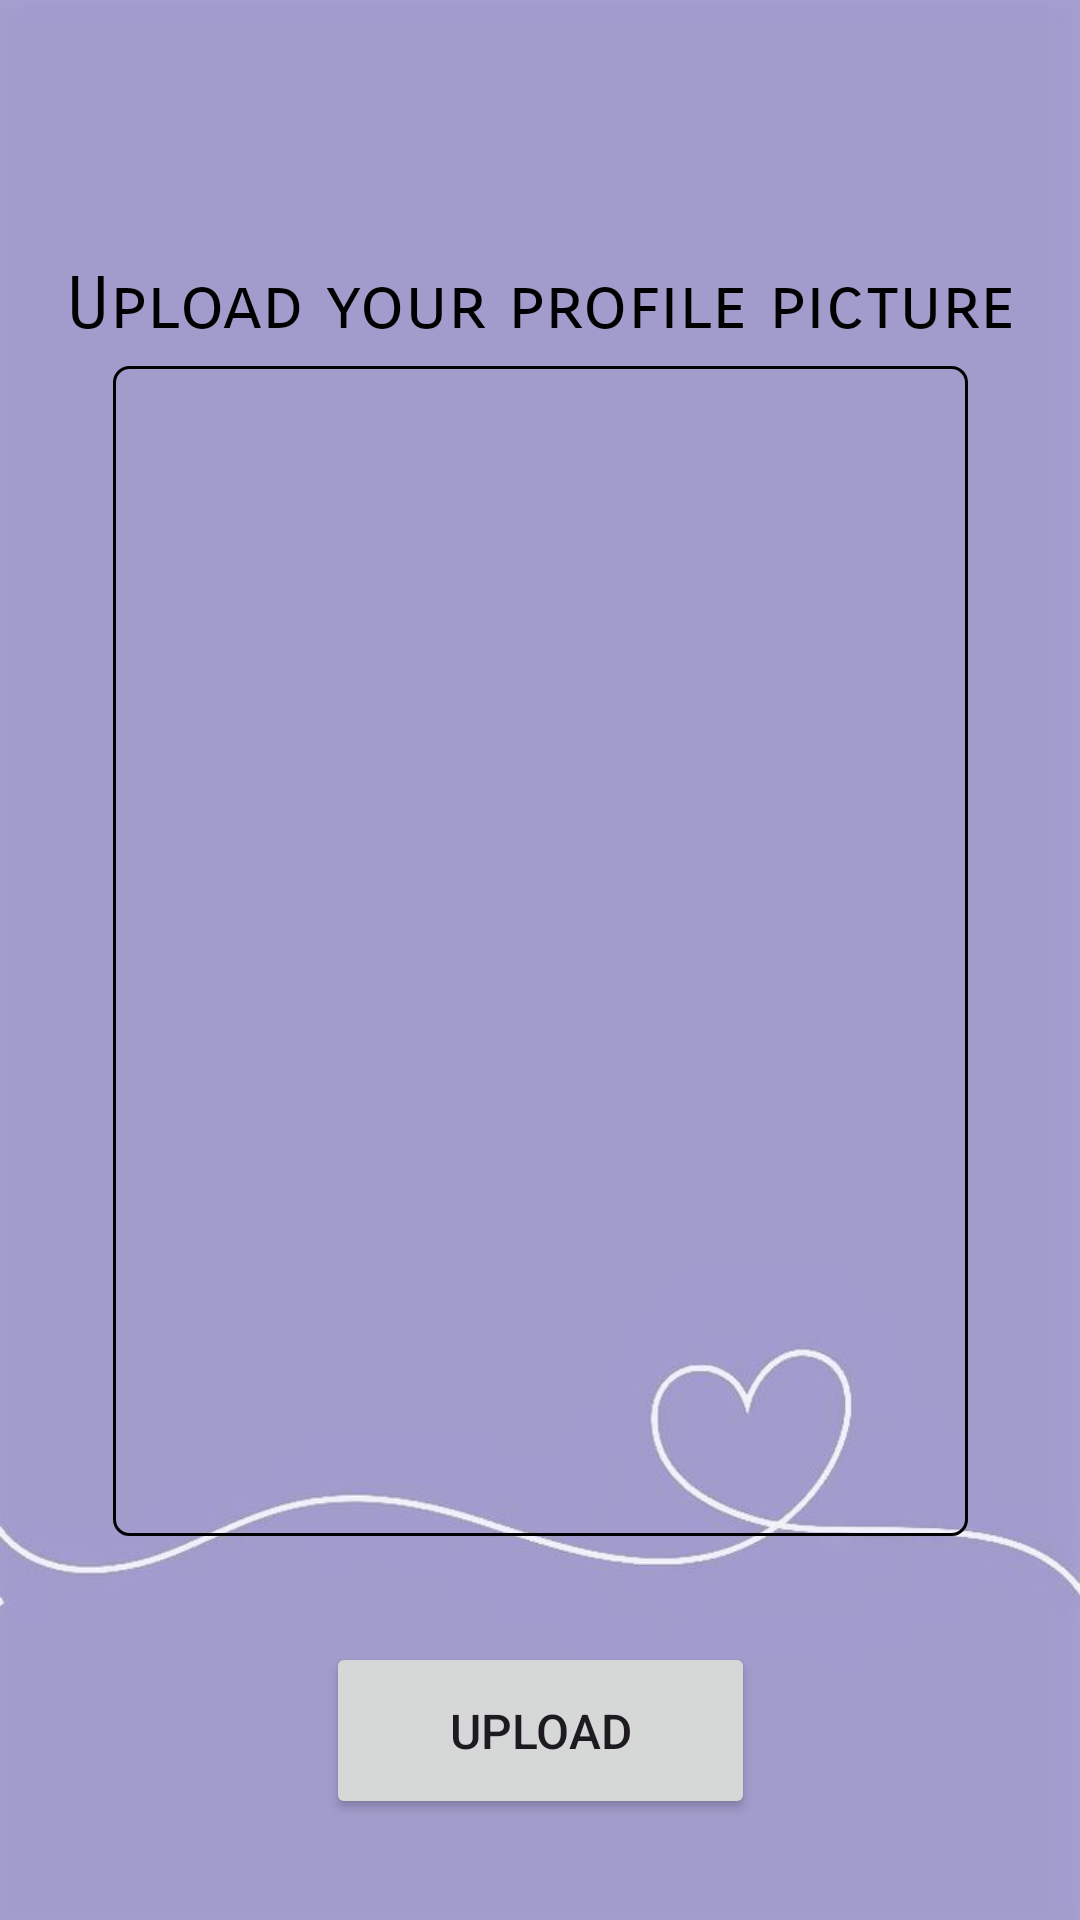

Reconstruct the res/layout file that produces this screen, plus the resources it refers to.
<!-- AndroidManifest.xml: application theme Base.Theme.FYP -->
<!-- res/layout/activity_upload_pic.xml -->
<?xml version="1.0" encoding="utf-8"?>
<androidx.drawerlayout.widget.DrawerLayout
    xmlns:android="http://schemas.android.com/apk/res/android"
    xmlns:app="http://schemas.android.com/apk/res-auto"
    xmlns:tools="http://schemas.android.com/tools"
    android:id="@+id/drawer_layout"
    android:layout_width="match_parent"
    android:layout_height="match_parent"
    android:fitsSystemWindows="true"
    tools:openDrawer="start">

<androidx.constraintlayout.widget.ConstraintLayout
    android:layout_width="match_parent"
    android:layout_height="match_parent"
    android:background="@drawable/bg5"
    tools:context=".UploadPic">

    <androidx.appcompat.widget.Toolbar
        android:id="@+id/toolbar"
        android:layout_width="0dp"
        android:layout_height="wrap_content"
        android:minHeight="?attr/actionBarSize"
        app:layout_constraintEnd_toEndOf="parent"
        app:layout_constraintHorizontal_bias="1.0"
        app:layout_constraintStart_toStartOf="parent"
        app:layout_constraintTop_toTopOf="parent"
        app:navigationIcon="@drawable/back_icon">

    </androidx.appcompat.widget.Toolbar>

    <TextView
        android:id="@+id/textView16"
        android:layout_width="wrap_content"
        android:layout_height="wrap_content"
        android:fontFamily="sans-serif-smallcaps"
        android:text="Upload your profile picture"
        android:textAlignment="center"
        android:textColor="@color/black"
        android:textSize="24sp"
        app:layout_constraintBottom_toBottomOf="parent"
        app:layout_constraintEnd_toEndOf="parent"
        app:layout_constraintStart_toStartOf="parent"
        app:layout_constraintTop_toBottomOf="@+id/toolbar"
        app:layout_constraintVertical_bias="0.042" />

    <ImageView
        android:id="@+id/imageViewPhoto"
        android:layout_width="285dp"
        android:layout_height="390dp"
        android:layout_marginBottom="128dp"
        app:layout_constraintBottom_toBottomOf="parent"
        app:layout_constraintEnd_toEndOf="parent"
        app:layout_constraintStart_toStartOf="parent"
        app:srcCompat="@drawable/bg_btn_choose" />

    <Button
        android:id="@+id/buttonUploadPhoto"
        android:layout_width="143dp"
        android:layout_height="59dp"
        android:text="Upload"
        android:textSize="16sp"
        app:layout_constraintBottom_toBottomOf="parent"
        app:layout_constraintEnd_toEndOf="parent"
        app:layout_constraintStart_toStartOf="parent"
        app:layout_constraintTop_toBottomOf="@+id/imageViewPhoto"
        app:layout_constraintVertical_bias="0.511" />

    <Button
        android:id="@+id/buttonChoosePhoto"
        android:layout_width="88dp"
        android:layout_height="68dp"
        android:background="@drawable/photo_icon"
        android:backgroundTint="#0B0B0B"
        app:iconTint="@color/black"
        app:layout_constraintBottom_toTopOf="@+id/imageViewPhoto"
        app:layout_constraintEnd_toEndOf="parent"
        app:layout_constraintHorizontal_bias="0.498"
        app:layout_constraintStart_toStartOf="parent"
        app:layout_constraintTop_toBottomOf="@+id/textView16"
        app:layout_constraintVertical_bias="0.571"
        app:rippleColor="@color/black" />

</androidx.constraintlayout.widget.ConstraintLayout>
</androidx.drawerlayout.widget.DrawerLayout>
<!-- resources referenced by this layout -->
<resources>
  <!-- drawable bg5: jpg bitmap (drawable, 12249 bytes) -->
  <!-- drawable bg_btn_choose (drawable) -->
  <?xml version="1.0" encoding="utf-8"?>
  <selector xmlns:android="http://schemas.android.com/apk/res/android">
      <item>
          <shape android:shape="rectangle">
              <stroke android:color="@color/black"
                  android:width="1dp"/>
              <corners android:radius="5sp"/>
          </shape>
      </item>
  
  </selector>
  <style name="Base.Theme.FYP" parent="Theme.Material3.DayNight.NoActionBar">
          
          
      </style>
  <!-- not gathered from this repository: default colours our renderer supplied (Android Studio template values) -->
  <color name="black">#FF000000</color>
</resources>
